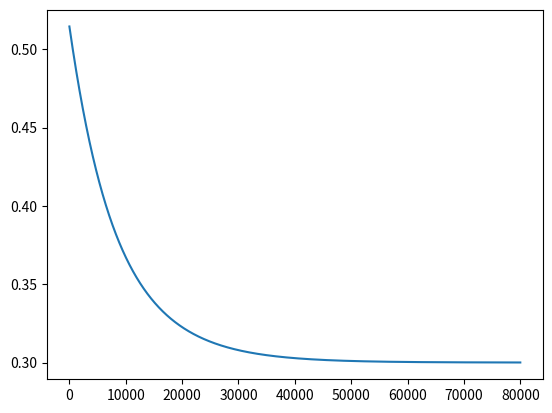

The matplotlib source for this figure:
# -*- coding: utf-8 -*-
"""
Created on Sat Oct 12 10:43:18 2024

@author: masoo
"""
import numpy
from  matplotlib import pyplot as plt

def sigmoid(sop):
    return 1.0/(1+numpy.exp(-1*sop))

def error(predicted, target):
    return numpy.power(predicted-target, 2)

def error_predicted_deriv(predicted, target):
    return 2*(predicted-target)

def activation_sop_deriv(sop):
    return sigmoid(sop)*(1.0-sigmoid(sop))

def sop_w_deriv(x):
    return x

def update_w(w, grad, learning_rate):
    return w-learning_rate*grad

x=0.1
target = 0.3
learning_rate = 0.1
w = numpy.random.rand()
print("Initial W: ", w)

old_err = 0
itr_num = []
preds = []
for k in range(80000):
    itr_num.append(k)
    #forward pass
    y = w * x
    predicted = sigmoid(y)
    err = error(predicted, target)
    preds.append(predicted)
    #backward pass
    g1 = error_predicted_deriv(predicted, target)
    g2 = activation_sop_deriv(predicted)
    g3 = sop_w_deriv(x)

    grad = g3*g2*g1
  #  print(predicted)

    w = update_w(w, grad, learning_rate)

plt.plot(itr_num,preds)
